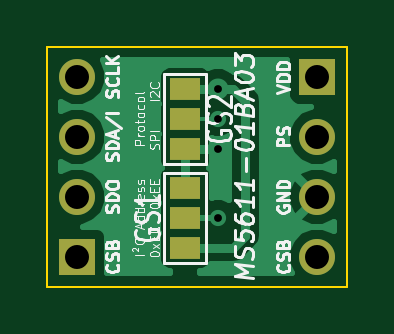
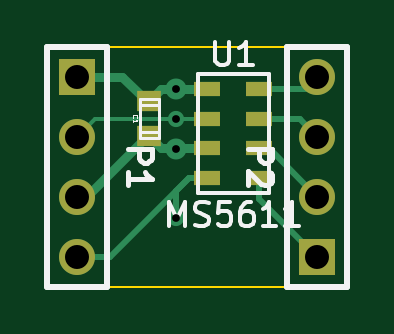
Circuit board: 8 layer files. Board 12.7 x 10.2 mm.
- bottom_copper: ms5611_breakout-B_Cu.gbl (2361 bytes)
- bottom_mask: ms5611_breakout-B_Mask.gbs (728 bytes)
- bottom_silk: ms5611_breakout-B_SilkS.gbo (4029 bytes)
- outline: ms5611_breakout-Edge_Cuts.gbr (431 bytes)
- top_copper: ms5611_breakout-F_Cu.gtl (7153 bytes)
- top_mask: ms5611_breakout-F_Mask.gts (612 bytes)
- top_silk: ms5611_breakout-F_SilkS.gto (18674 bytes)
- drill: ms5611_breakout.drl (379 bytes)

=== bottom_copper: ms5611_breakout-B_Cu.gbl ===
G04 (created by PCBNEW (2013-dec-23)-stable) date Sun 06 Apr 2014 07:04:32 PM EDT*
%MOIN*%
G04 Gerber Fmt 3.4, Leading zero omitted, Abs format*
%FSLAX34Y34*%
G01*
G70*
G90*
G04 APERTURE LIST*
%ADD10C,0.00590551*%
%ADD11R,0.06X0.06*%
%ADD12C,0.06*%
%ADD13R,0.0394X0.0354*%
%ADD14R,0.0433071X0.023622*%
%ADD15C,0.027*%
%ADD16C,0.035*%
%ADD17C,0.01*%
%ADD18C,0.015*%
%ADD19C,0.006*%
G04 APERTURE END LIST*
G54D10*
G54D11*
X137000Y-94900D03*
G54D12*
X137000Y-93900D03*
X137000Y-92900D03*
X137000Y-91900D03*
G54D11*
X141000Y-91900D03*
G54D12*
X141000Y-92900D03*
X141000Y-93900D03*
X141000Y-94900D03*
G54D13*
X139800Y-92304D03*
X139800Y-92896D03*
G54D14*
X138833Y-92111D03*
X138833Y-92603D03*
X138833Y-93096D03*
X138833Y-93588D03*
X137966Y-93588D03*
X137966Y-93096D03*
X137966Y-92603D03*
X137966Y-92111D03*
G54D15*
X139350Y-94250D03*
G54D16*
X139350Y-93100D03*
G54D15*
X139350Y-92600D03*
G54D16*
X139350Y-92100D03*
G54D17*
X138833Y-93588D02*
X139138Y-93588D01*
X139138Y-93588D02*
X140450Y-94900D01*
X140450Y-94900D02*
X141000Y-94900D01*
X139350Y-93800D02*
X139138Y-93588D01*
X139350Y-94250D02*
X139350Y-93800D01*
X137966Y-93588D02*
X137966Y-93933D01*
X137966Y-93933D02*
X137000Y-94900D01*
G54D18*
X139800Y-92896D02*
X139846Y-92896D01*
X140850Y-93900D02*
X141000Y-93900D01*
X139846Y-92896D02*
X140850Y-93900D01*
X139350Y-93100D02*
X139350Y-93096D01*
X139350Y-93096D02*
X139350Y-93100D01*
X139350Y-93100D02*
X139350Y-93096D01*
X138833Y-93096D02*
X139350Y-93096D01*
X139350Y-93096D02*
X139599Y-93096D01*
X139599Y-93096D02*
X139800Y-92896D01*
G54D19*
X139350Y-92600D02*
X140700Y-92600D01*
X140700Y-92600D02*
X141000Y-92900D01*
X139350Y-92600D02*
X139350Y-92603D01*
X139350Y-92603D02*
X139350Y-92600D01*
X139350Y-92600D02*
X139350Y-92603D01*
X138833Y-92603D02*
X139350Y-92603D01*
G54D17*
X137966Y-92111D02*
X137211Y-92111D01*
X137211Y-92111D02*
X137000Y-91900D01*
X137966Y-92603D02*
X137296Y-92603D01*
X137296Y-92603D02*
X137000Y-92900D01*
X137803Y-93096D02*
X137000Y-93900D01*
X137966Y-93096D02*
X137803Y-93096D01*
G54D18*
X139800Y-92304D02*
X139846Y-92304D01*
X140250Y-91900D02*
X141000Y-91900D01*
X139846Y-92304D02*
X140250Y-91900D01*
X139350Y-92100D02*
X139350Y-92111D01*
X139350Y-92111D02*
X139350Y-92100D01*
X139350Y-92100D02*
X139350Y-92111D01*
X138833Y-92111D02*
X139350Y-92111D01*
X139350Y-92111D02*
X139607Y-92111D01*
X139607Y-92111D02*
X139800Y-92304D01*
M02*

=== bottom_mask: ms5611_breakout-B_Mask.gbs ===
G04 (created by PCBNEW (2013-dec-23)-stable) date Sun 06 Apr 2014 07:04:32 PM EDT*
%MOIN*%
G04 Gerber Fmt 3.4, Leading zero omitted, Abs format*
%FSLAX34Y34*%
G01*
G70*
G90*
G04 APERTURE LIST*
%ADD10C,0.00590551*%
%ADD11R,0.06X0.06*%
%ADD12C,0.06*%
%ADD13R,0.0394X0.0354*%
%ADD14R,0.0433071X0.023622*%
G04 APERTURE END LIST*
G54D10*
G54D11*
X137000Y-94900D03*
G54D12*
X137000Y-93900D03*
X137000Y-92900D03*
X137000Y-91900D03*
G54D11*
X141000Y-91900D03*
G54D12*
X141000Y-92900D03*
X141000Y-93900D03*
X141000Y-94900D03*
G54D13*
X139800Y-92304D03*
X139800Y-92896D03*
G54D14*
X138833Y-92111D03*
X138833Y-92603D03*
X138833Y-93096D03*
X138833Y-93588D03*
X137966Y-93588D03*
X137966Y-93096D03*
X137966Y-92603D03*
X137966Y-92111D03*
M02*

=== bottom_silk: ms5611_breakout-B_SilkS.gbo ===
G04 (created by PCBNEW (2013-dec-23)-stable) date Sun 06 Apr 2014 07:04:32 PM EDT*
%MOIN*%
G04 Gerber Fmt 3.4, Leading zero omitted, Abs format*
%FSLAX34Y34*%
G01*
G70*
G90*
G04 APERTURE LIST*
%ADD10C,0.00590551*%
%ADD11C,0.01*%
%ADD12C,0.005*%
%ADD13C,0.008*%
%ADD14C,0.0016*%
G04 APERTURE END LIST*
G54D10*
G54D11*
X136500Y-91400D02*
X136500Y-95400D01*
X137500Y-91400D02*
X137500Y-95400D01*
X137500Y-95400D02*
X136500Y-95400D01*
X136500Y-91400D02*
X137500Y-91400D01*
X141500Y-95400D02*
X141500Y-91400D01*
X140500Y-95400D02*
X140500Y-91400D01*
X140500Y-91400D02*
X141500Y-91400D01*
X141500Y-95400D02*
X140500Y-95400D01*
G54D12*
X139640Y-92380D02*
X139960Y-92380D01*
X139950Y-92820D02*
X139640Y-92820D01*
X139960Y-92920D02*
X139960Y-92280D01*
X139960Y-92280D02*
X139640Y-92280D01*
X139640Y-92280D02*
X139640Y-92920D01*
X139640Y-92920D02*
X139960Y-92920D01*
G54D10*
X138990Y-91865D02*
X137809Y-91865D01*
X137809Y-91865D02*
X137809Y-93834D01*
X137809Y-93834D02*
X138990Y-93834D01*
X138990Y-93834D02*
X138990Y-91865D01*
G54D13*
X138161Y-93104D02*
X137761Y-93104D01*
X137761Y-93257D01*
X137780Y-93295D01*
X137800Y-93314D01*
X137838Y-93333D01*
X137895Y-93333D01*
X137933Y-93314D01*
X137952Y-93295D01*
X137971Y-93257D01*
X137971Y-93104D01*
X137800Y-93485D02*
X137780Y-93504D01*
X137761Y-93542D01*
X137761Y-93638D01*
X137780Y-93676D01*
X137800Y-93695D01*
X137838Y-93714D01*
X137876Y-93714D01*
X137933Y-93695D01*
X138161Y-93466D01*
X138161Y-93714D01*
X140161Y-93104D02*
X139761Y-93104D01*
X139761Y-93257D01*
X139780Y-93295D01*
X139800Y-93314D01*
X139838Y-93333D01*
X139895Y-93333D01*
X139933Y-93314D01*
X139952Y-93295D01*
X139971Y-93257D01*
X139971Y-93104D01*
X140161Y-93714D02*
X140161Y-93485D01*
X140161Y-93600D02*
X139761Y-93600D01*
X139819Y-93561D01*
X139857Y-93523D01*
X139876Y-93485D01*
G54D14*
X140074Y-92586D02*
X140078Y-92583D01*
X140081Y-92571D01*
X140081Y-92564D01*
X140078Y-92552D01*
X140070Y-92545D01*
X140063Y-92541D01*
X140048Y-92537D01*
X140036Y-92537D01*
X140021Y-92541D01*
X140014Y-92545D01*
X140006Y-92552D01*
X140002Y-92564D01*
X140002Y-92571D01*
X140006Y-92583D01*
X140010Y-92586D01*
X140081Y-92662D02*
X140081Y-92616D01*
X140081Y-92639D02*
X140002Y-92639D01*
X140014Y-92631D01*
X140021Y-92624D01*
X140025Y-92616D01*
G54D10*
X138699Y-91316D02*
X138699Y-91635D01*
X138681Y-91672D01*
X138662Y-91691D01*
X138624Y-91710D01*
X138549Y-91710D01*
X138512Y-91691D01*
X138493Y-91672D01*
X138474Y-91635D01*
X138474Y-91316D01*
X138081Y-91710D02*
X138306Y-91710D01*
X138193Y-91710D02*
X138193Y-91316D01*
X138231Y-91372D01*
X138268Y-91410D01*
X138306Y-91428D01*
X139468Y-94387D02*
X139468Y-93993D01*
X139337Y-94274D01*
X139206Y-93993D01*
X139206Y-94387D01*
X139037Y-94368D02*
X138981Y-94387D01*
X138887Y-94387D01*
X138849Y-94368D01*
X138831Y-94349D01*
X138812Y-94312D01*
X138812Y-94274D01*
X138831Y-94237D01*
X138849Y-94218D01*
X138887Y-94199D01*
X138962Y-94181D01*
X138999Y-94162D01*
X139018Y-94143D01*
X139037Y-94106D01*
X139037Y-94068D01*
X139018Y-94031D01*
X138999Y-94012D01*
X138962Y-93993D01*
X138868Y-93993D01*
X138812Y-94012D01*
X138456Y-93993D02*
X138643Y-93993D01*
X138662Y-94181D01*
X138643Y-94162D01*
X138606Y-94143D01*
X138512Y-94143D01*
X138474Y-94162D01*
X138456Y-94181D01*
X138437Y-94218D01*
X138437Y-94312D01*
X138456Y-94349D01*
X138474Y-94368D01*
X138512Y-94387D01*
X138606Y-94387D01*
X138643Y-94368D01*
X138662Y-94349D01*
X138100Y-93993D02*
X138175Y-93993D01*
X138212Y-94012D01*
X138231Y-94031D01*
X138268Y-94087D01*
X138287Y-94162D01*
X138287Y-94312D01*
X138268Y-94349D01*
X138250Y-94368D01*
X138212Y-94387D01*
X138137Y-94387D01*
X138100Y-94368D01*
X138081Y-94349D01*
X138062Y-94312D01*
X138062Y-94218D01*
X138081Y-94181D01*
X138100Y-94162D01*
X138137Y-94143D01*
X138212Y-94143D01*
X138250Y-94162D01*
X138268Y-94181D01*
X138287Y-94218D01*
X137687Y-94387D02*
X137912Y-94387D01*
X137800Y-94387D02*
X137800Y-93993D01*
X137837Y-94049D01*
X137875Y-94087D01*
X137912Y-94106D01*
X137312Y-94387D02*
X137537Y-94387D01*
X137425Y-94387D02*
X137425Y-93993D01*
X137462Y-94049D01*
X137500Y-94087D01*
X137537Y-94106D01*
M02*

=== outline: ms5611_breakout-Edge_Cuts.gbr ===
G04 (created by PCBNEW (2013-dec-23)-stable) date Sun 06 Apr 2014 07:04:32 PM EDT*
%MOIN*%
G04 Gerber Fmt 3.4, Leading zero omitted, Abs format*
%FSLAX34Y34*%
G01*
G70*
G90*
G04 APERTURE LIST*
%ADD10C,0.00590551*%
%ADD11C,0.00393701*%
G04 APERTURE END LIST*
G54D10*
G54D11*
X136500Y-91400D02*
X136500Y-95400D01*
X141500Y-91400D02*
X136500Y-91400D01*
X141500Y-95400D02*
X141500Y-91400D01*
X136500Y-95400D02*
X141500Y-95400D01*
M02*

=== top_copper: ms5611_breakout-F_Cu.gtl (7153 bytes, source omitted) ===
=== top_mask: ms5611_breakout-F_Mask.gts ===
G04 (created by PCBNEW (2013-dec-23)-stable) date Sun 06 Apr 2014 07:04:32 PM EDT*
%MOIN*%
G04 Gerber Fmt 3.4, Leading zero omitted, Abs format*
%FSLAX34Y34*%
G01*
G70*
G90*
G04 APERTURE LIST*
%ADD10C,0.00590551*%
%ADD11R,0.06X0.06*%
%ADD12C,0.06*%
%ADD13R,0.05X0.038*%
G04 APERTURE END LIST*
G54D10*
G54D11*
X137000Y-94900D03*
G54D12*
X137000Y-93900D03*
X137000Y-92900D03*
X137000Y-91900D03*
G54D11*
X141000Y-91900D03*
G54D12*
X141000Y-92900D03*
X141000Y-93900D03*
X141000Y-94900D03*
G54D13*
X138800Y-92100D03*
X138800Y-92600D03*
X138800Y-93100D03*
X138800Y-94750D03*
X138800Y-94250D03*
X138800Y-93750D03*
M02*

=== top_silk: ms5611_breakout-F_SilkS.gto (18674 bytes, source omitted) ===
=== drill: ms5611_breakout.drl ===
M48
;DRILL file {Pcbnew (2013-dec-23)-stable} date Sun 06 Apr 2014 07:04:46 PM EDT
;FORMAT={2:4/ absolute / inch / suppress leading zeros}
FMAT,2
INCH,TZ
T1C0.013
T2C0.040
%
G90
G05
M72
T1
X139350Y-92100
X139350Y-92600
X139350Y-93100
X139350Y-94250
T2
X137000Y-91900
X137000Y-92900
X137000Y-93900
X137000Y-94900
X141000Y-91900
X141000Y-92900
X141000Y-93900
X141000Y-94900
T0
M30

